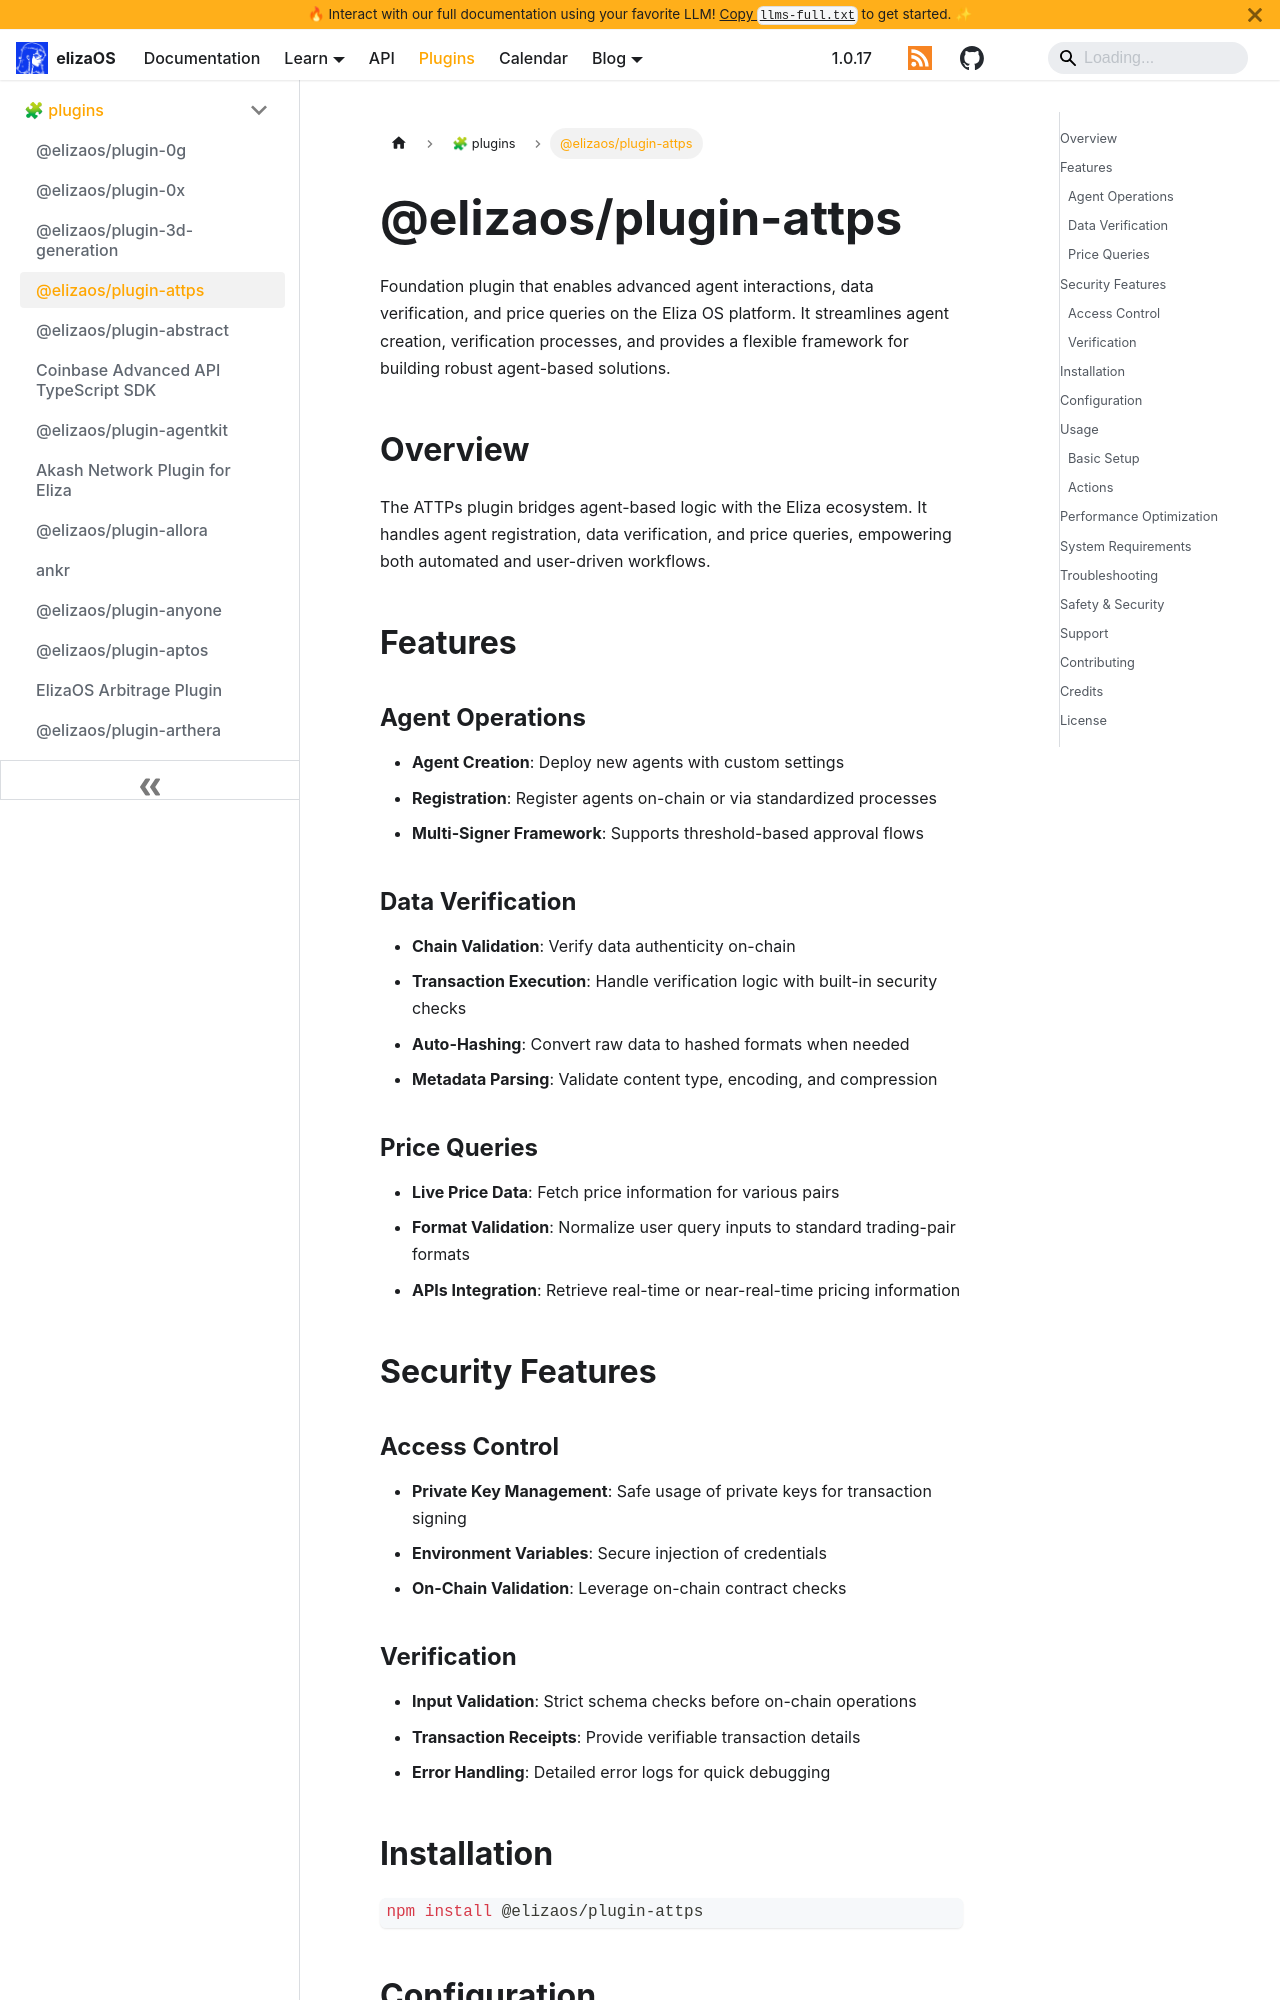

repository: yakkl/eliza · page: packages/plugins/ATTPs.html · generator: docusaurus

# @elizaos/plugin-attps

Foundation plugin that enables advanced agent interactions, data verification, and price queries on the Eliza OS platform. It streamlines agent creation, verification processes, and provides a flexible framework for building robust agent-based solutions.

## Overview

The ATTPs plugin bridges agent-based logic with the Eliza ecosystem. It handles agent registration, data verification, and price queries, empowering both automated and user-driven workflows.

## Features

### Agent Operations

- **Agent Creation**: Deploy new agents with custom settings
- **Registration**: Register agents on-chain or via standardized processes
- **Multi-Signer Framework**: Supports threshold-based approval flows

### Data Verification

- **Chain Validation**: Verify data authenticity on-chain
- **Transaction Execution**: Handle verification logic with built-in security checks
- **Auto-Hashing**: Convert raw data to hashed formats when needed
- **Metadata Parsing**: Validate content type, encoding, and compression

### Price Queries

- **Live Price Data**: Fetch price information for various pairs
- **Format Validation**: Normalize user query inputs to standard trading-pair formats
- **APIs Integration**: Retrieve real-time or near-real-time pricing information

## Security Features

### Access Control

- **Private Key Management**: Safe usage of private keys for transaction signing
- **Environment Variables**: Secure injection of credentials
- **On-Chain Validation**: Leverage on-chain contract checks
